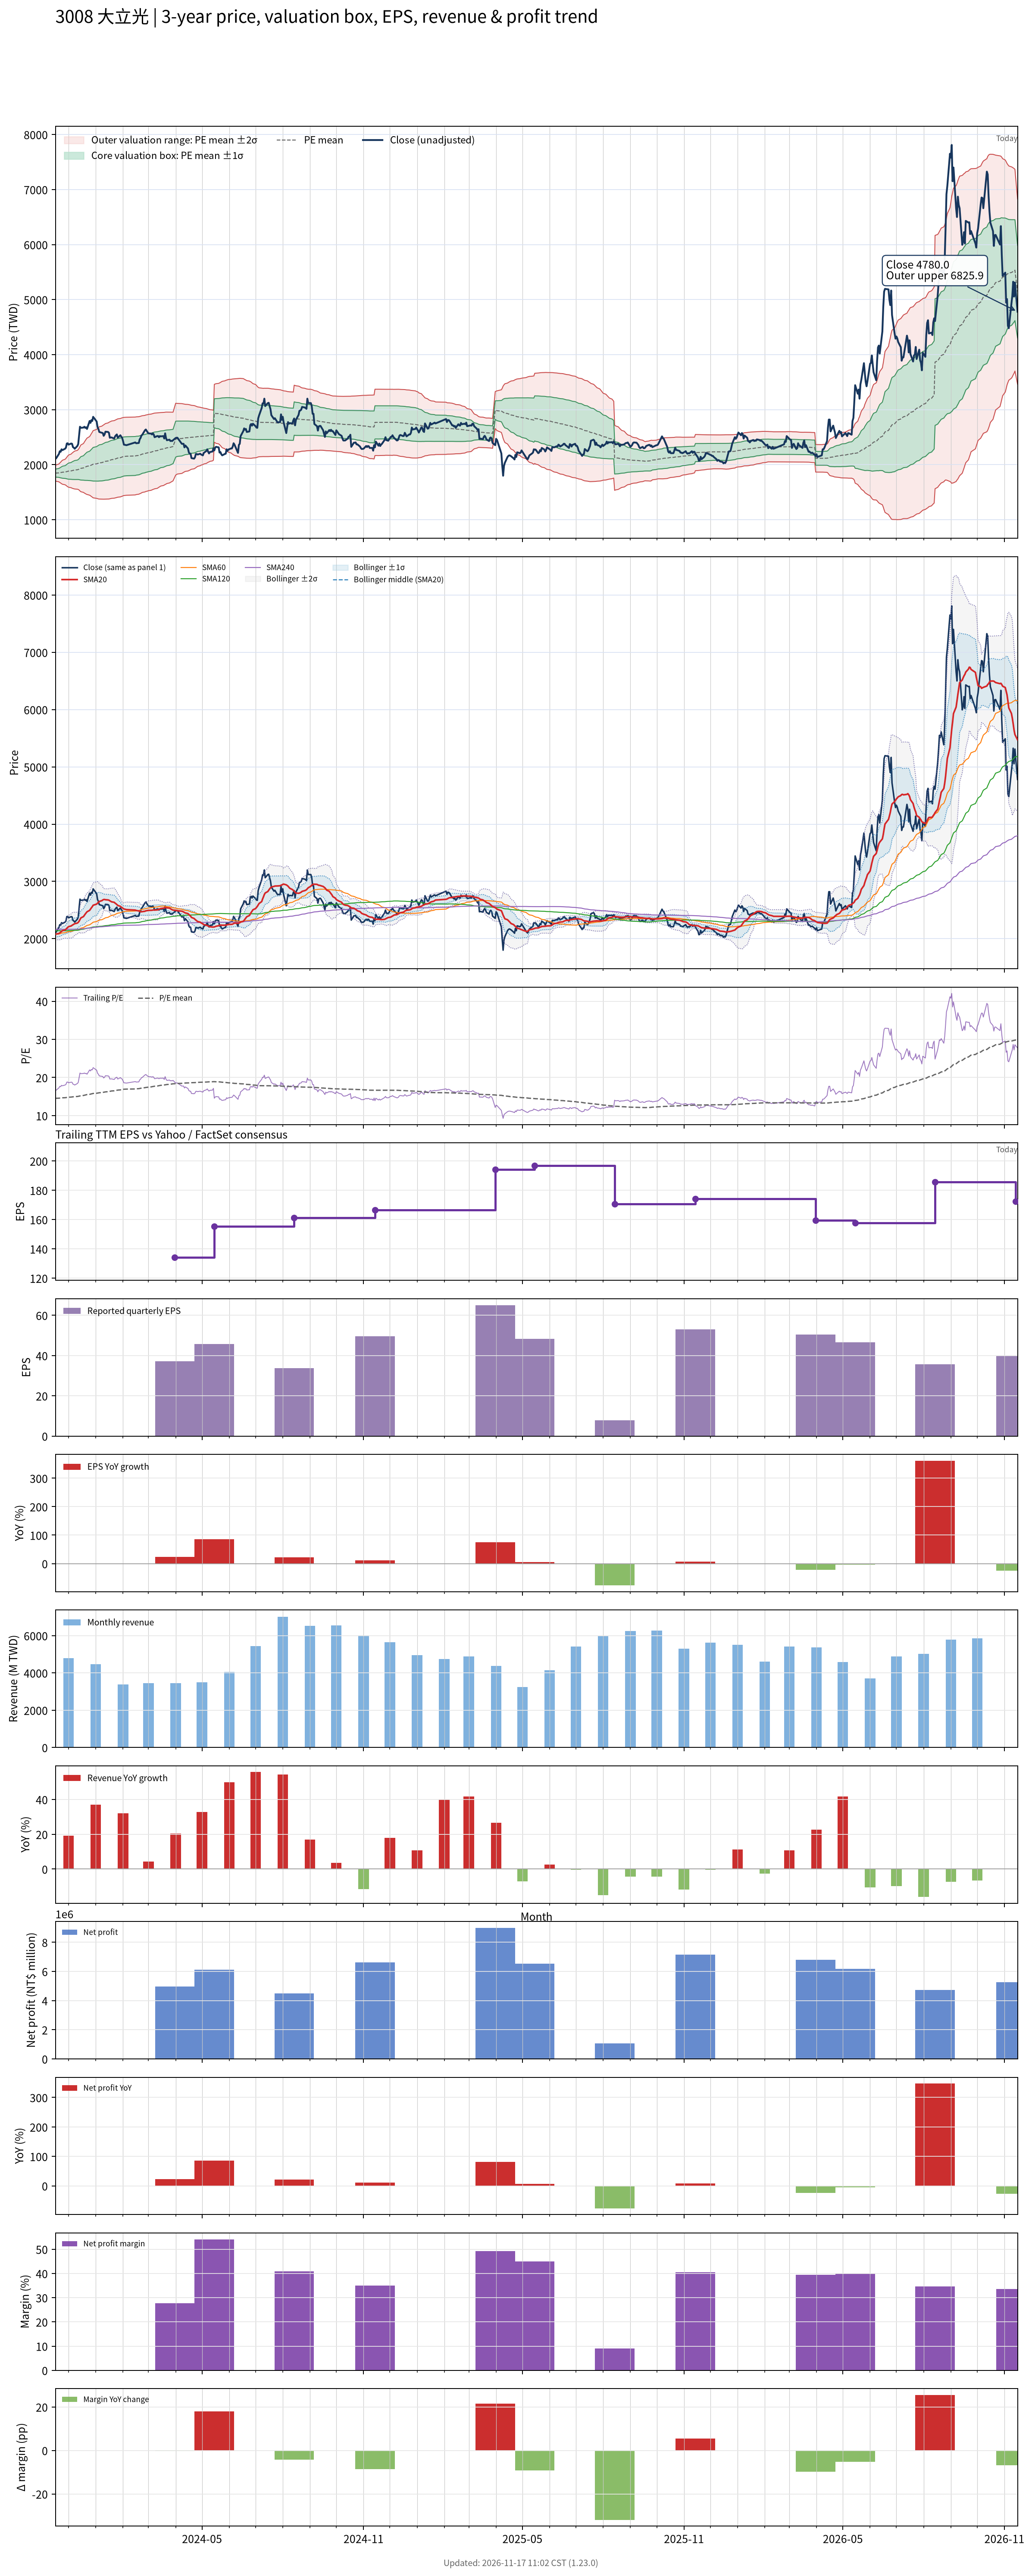

Values plotted in this chart, from the file beside it:
# chart-version: skill-stock-dynamic-val…
date, close, available_date, period_end, eps, ttm_eps, pe, pe_mean, pe_std, price_m2, price_m1, price_mean, price_p1, price_p2, forward_eps, forward_pe, forward_pe_mean, forward_pe_std, forward_price_m2, forward_price_m1, forward_price_mean, forward_price_p1, forward_price_p2, sma20
2023-11-16, 2105, 2023-11-14, 2023-09-30, 44.6, 127.1, 16.56, 14.53, 0.5536, 1706, 1776, 1846, 1917, 1987, , , , , , , , , , 2078
2023-11-17, 2120, 2023-11-14, 2023-09-30, 44.6, 127.1, 16.68, 14.55, 0.5873, 1699, 1774, 1849, 1923, 1998, , , , , , , , , , 2082
2023-11-20, 2195, 2023-11-14, 2023-09-30, 44.6, 127.1, 17.27, 14.57, 0.6378, 1689, 1770, 1851, 1933, 2014, , , , , , , , , , 2091
2023-11-21, 2245, 2023-11-14, 2023-09-30, 44.6, 127.1, 17.67, 14.59, 0.6962, 1677, 1766, 1854, 1943, 2031, , , , , , , , , , 2103
2023-11-22, 2235, 2023-11-14, 2023-09-30, 44.6, 127.1, 17.59, 14.61, 0.7479, 1667, 1762, 1857, 1952, 2047, , , , , , , , , , 2114
2023-11-23, 2280, 2023-11-14, 2023-09-30, 44.6, 127.1, 17.94, 14.64, 0.8071, 1655, 1758, 1861, 1963, 2066, , , , , , , , , , 2128
2023-11-24, 2265, 2023-11-14, 2023-09-30, 44.6, 127.1, 17.82, 14.67, 0.8578, 1646, 1755, 1864, 1973, 2082, , , , , , , , , , 2140
2023-11-27, 2290, 2023-11-14, 2023-09-30, 44.6, 127.1, 18.02, 14.69, 0.9107, 1636, 1752, 1867, 1983, 2099, , , , , , , , , , 2153
2023-11-28, 2310, 2023-11-14, 2023-09-30, 44.6, 127.1, 18.18, 14.72, 0.9644, 1626, 1748, 1871, 1993, 2116, , , , , , , , , , 2165
2023-11-29, 2385, 2023-11-14, 2023-09-30, 44.6, 127.1, 18.77, 14.75, 1.033, 1612, 1744, 1875, 2006, 2137, , , , , , , , , , 2181
2023-11-30, 2390, 2023-11-14, 2023-09-30, 44.6, 127.1, 18.81, 14.79, 1.097, 1600, 1740, 1879, 2019, 2158, , , , , , , , , , 2197
2023-12-01, 2365, 2023-11-14, 2023-09-30, 44.6, 127.1, 18.61, 14.82, 1.15, 1591, 1738, 1884, 2030, 2176, , , , , , , , , , 2210
2023-12-04, 2385, 2023-11-14, 2023-09-30, 44.6, 127.1, 18.77, 14.86, 1.205, 1582, 1735, 1888, 2041, 2194, , , , , , , , , , 2223
2023-12-05, 2380, 2023-11-14, 2023-09-30, 44.6, 127.1, 18.73, 14.89, 1.255, 1574, 1733, 1893, 2052, 2212, , , , , , , , , , 2234
2023-12-06, 2320, 2023-11-14, 2023-09-30, 44.6, 127.1, 18.26, 14.92, 1.292, 1568, 1732, 1897, 2061, 2225, , , , , , , , , , 2244
2023-12-07, 2310, 2023-11-14, 2023-09-30, 44.6, 127.1, 18.18, 14.95, 1.326, 1563, 1732, 1900, 2069, 2237, , , , , , , , , , 2253
2023-12-08, 2290, 2023-11-14, 2023-09-30, 44.6, 127.1, 18.02, 14.98, 1.355, 1559, 1732, 1904, 2076, 2248, , , , , , , , , , 2262
2023-12-11, 2340, 2023-11-14, 2023-09-30, 44.6, 127.1, 18.41, 15.01, 1.389, 1555, 1731, 1908, 2084, 2261, , , , , , , , , , 2273
2023-12-12, 2375, 2023-11-14, 2023-09-30, 44.6, 127.1, 18.69, 15.05, 1.426, 1550, 1732, 1913, 2094, 2275, , , , , , , , , , 2285
2023-12-13, 2530, 2023-11-14, 2023-09-30, 44.6, 127.1, 19.91, 15.1, 1.491, 1540, 1729, 1919, 2108, 2298, , , , , , , , , , 2306
2023-12-14, 2690, 2023-11-14, 2023-09-30, 44.6, 127.1, 21.17, 15.16, 1.587, 1523, 1725, 1927, 2128, 2330, , , , , , , , , , 2335
2023-12-15, 2670, 2023-11-14, 2023-09-30, 44.6, 127.1, 21.01, 15.22, 1.67, 1510, 1722, 1934, 2146, 2359, , , , , , , , , , 2362
2023-12-18, 2675, 2023-11-14, 2023-09-30, 44.6, 127.1, 21.05, 15.28, 1.749, 1497, 1719, 1942, 2164, 2386, , , , , , , , , , 2386
2023-12-19, 2690, 2023-11-14, 2023-09-30, 44.6, 127.1, 21.17, 15.34, 1.825, 1485, 1717, 1949, 2181, 2413, , , , , , , , , , 2409
2023-12-20, 2670, 2023-11-14, 2023-09-30, 44.6, 127.1, 21.01, 15.4, 1.892, 1476, 1716, 1957, 2197, 2438, , , , , , , , , , 2430
2023-12-21, 2680, 2023-11-14, 2023-09-30, 44.6, 127.1, 21.09, 15.46, 1.957, 1467, 1716, 1964, 2213, 2462, , , , , , , , , , 2450
2023-12-22, 2650, 2023-11-14, 2023-09-30, 44.6, 127.1, 20.85, 15.51, 2.014, 1460, 1716, 1972, 2227, 2483, , , , , , , , , , 2470
2023-12-25, 2795, 2023-11-14, 2023-09-30, 44.6, 127.1, 21.99, 15.58, 2.097, 1446, 1713, 1979, 2246, 2512, , , , , , , , , , 2495
2023-12-26, 2760, 2023-11-14, 2023-09-30, 44.6, 127.1, 21.72, 15.63, 2.169, 1436, 1711, 1987, 2262, 2538, , , , , , , , , , 2518
2023-12-27, 2810, 2023-11-14, 2023-09-30, 44.6, 127.1, 22.11, 15.69, 2.248, 1423, 1709, 1994, 2280, 2565, , , , , , , , , , 2539
2023-12-28, 2795, 2023-11-14, 2023-09-30, 44.6, 127.1, 21.99, 15.75, 2.32, 1412, 1706, 2001, 2296, 2591, , , , , , , , , , 2559
2023-12-29, 2870, 2023-11-14, 2023-09-30, 44.6, 127.1, 22.58, 15.81, 2.402, 1398, 1704, 2009, 2314, 2619, , , , , , , , , , 2584
2024-01-02, 2785, 2023-11-14, 2023-09-30, 44.6, 127.1, 21.92, 15.86, 2.466, 1389, 1702, 2016, 2329, 2642, , , , , , , , , , 2604
2024-01-03, 2685, 2023-11-14, 2023-09-30, 44.6, 127.1, 21.13, 15.91, 2.512, 1383, 1703, 2022, 2341, 2660, , , , , , , , , , 2620
2024-01-04, 2650, 2023-11-14, 2023-09-30, 44.6, 127.1, 20.85, 15.95, 2.552, 1379, 1703, 2027, 2351, 2676, , , , , , , , , , 2636
2024-01-05, 2595, 2023-11-14, 2023-09-30, 44.6, 127.1, 20.42, 16, 2.583, 1376, 1705, 2033, 2361, 2689, , , , , , , , , , 2650
2024-01-08, 2580, 2023-11-14, 2023-09-30, 44.6, 127.1, 20.3, 16.04, 2.611, 1375, 1706, 2038, 2370, 2702, , , , , , , , , , 2665
2024-01-09, 2575, 2023-11-14, 2023-09-30, 44.6, 127.1, 20.26, 16.08, 2.637, 1374, 1709, 2044, 2379, 2714, , , , , , , , , , 2676
2024-01-10, 2525, 2023-11-14, 2023-09-30, 44.6, 127.1, 19.87, 16.13, 2.657, 1374, 1712, 2049, 2387, 2725, , , , , , , , , , 2684
2024-01-11, 2550, 2023-11-14, 2023-09-30, 44.6, 127.1, 20.07, 16.17, 2.678, 1374, 1715, 2055, 2395, 2736, , , , , , , , , , 2685
2024-01-12, 2600, 2023-11-14, 2023-09-30, 44.6, 127.1, 20.46, 16.22, 2.701, 1375, 1718, 2061, 2405, 2748, , , , , , , , , , 2680
2024-01-15, 2595, 2023-11-14, 2023-09-30, 44.6, 127.1, 20.42, 16.27, 2.723, 1376, 1722, 2068, 2414, 2760, , , , , , , , , , 2677
2024-01-16, 2580, 2023-11-14, 2023-09-30, 44.6, 127.1, 20.3, 16.32, 2.741, 1377, 1726, 2074, 2423, 2771, , , , , , , , , , 2672
2024-01-17, 2490, 2023-11-14, 2023-09-30, 44.6, 127.1, 19.59, 16.37, 2.749, 1381, 1731, 2080, 2429, 2779, , , , , , , , , , 2662
2024-01-18, 2495, 2023-11-14, 2023-09-30, 44.6, 127.1, 19.63, 16.41, 2.757, 1385, 1735, 2086, 2436, 2787, , , , , , , , , , 2653
2024-01-19, 2495, 2023-11-14, 2023-09-30, 44.6, 127.1, 19.63, 16.46, 2.765, 1389, 1740, 2092, 2443, 2795, , , , , , , , , , 2644
2024-01-22, 2475, 2023-11-14, 2023-09-30, 44.6, 127.1, 19.48, 16.5, 2.771, 1393, 1745, 2097, 2449, 2802, , , , , , , , , , 2635
2024-01-23, 2515, 2023-11-14, 2023-09-30, 44.6, 127.1, 19.79, 16.55, 2.78, 1396, 1750, 2103, 2456, 2810, , , , , , , , , , 2621
2024-01-24, 2535, 2023-11-14, 2023-09-30, 44.6, 127.1, 19.95, 16.6, 2.788, 1401, 1755, 2109, 2464, 2818, , , , , , , , , , 2610
2024-01-25, 2550, 2023-11-14, 2023-09-30, 44.6, 127.1, 20.07, 16.65, 2.796, 1405, 1760, 2116, 2471, 2826, , , , , , , , , , 2597
2024-01-26, 2490, 2023-11-14, 2023-09-30, 44.6, 127.1, 19.59, 16.69, 2.799, 1410, 1766, 2121, 2477, 2833, , , , , , , , , , 2582
2024-01-29, 2535, 2023-11-14, 2023-09-30, 44.6, 127.1, 19.95, 16.74, 2.803, 1415, 1772, 2128, 2484, 2840, , , , , , , , , , 2565
2024-01-30, 2510, 2023-11-14, 2023-09-30, 44.6, 127.1, 19.75, 16.79, 2.804, 1421, 1778, 2134, 2490, 2847, , , , , , , , , , 2551
2024-01-31, 2490, 2023-11-14, 2023-09-30, 44.6, 127.1, 19.59, 16.84, 2.803, 1428, 1784, 2140, 2496, 2852, , , , , , , , , , 2542
2024-02-01, 2435, 2023-11-14, 2023-09-30, 44.6, 127.1, 19.16, 16.88, 2.797, 1435, 1790, 2146, 2501, 2857, , , , , , , , , , 2531
2024-02-02, 2365, 2023-11-14, 2023-09-30, 44.6, 127.1, 18.61, 16.92, 2.794, 1440, 1795, 2150, 2505, 2860, , , , , , , , , , 2519
2024-02-05, 2355, 2023-11-14, 2023-09-30, 44.6, 127.1, 18.53, 16.95, 2.789, 1445, 1800, 2154, 2508, 2863, , , , , , , , , , 2508
2024-02-15, 2405, 2023-11-14, 2023-09-30, 44.6, 127.1, 18.93, 16.99, 2.783, 1452, 1805, 2159, 2513, 2866, , , , , , , , , , 2500
2024-02-16, 2390, 2023-11-14, 2023-09-30, 44.6, 127.1, 18.81, 17.03, 2.777, 1458, 1811, 2164, 2517, 2870, , , , , , , , , , 2493
... 667 more rows
